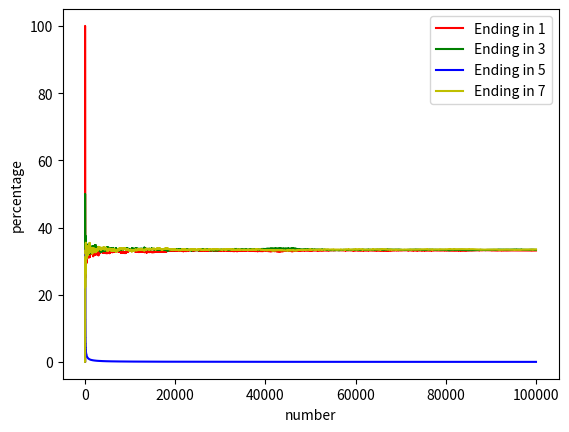

The matplotlib source for this figure:
import matplotlib.pyplot as plt
import math
import numpy as np


class PrimeNumberAnalyzer():
    """
    Analyzes prime numbers
    """

    def __init__(self, lower, higher):
        self.run_analysis(lower, higher)

    def is_prime(self, number):
        """
        Determines whether the number "number" is in fact prime, if so, it
        returns true. Otherwise, it returns false.
        """
        if number % 2 == 0 and number > 2:
            return False

        return all(number % i for i in range(3, int(math.sqrt(number)) + 1, 2))

    def analyze_distribution(self, starting_number, ending_number):
        """
        Analyzes the prime numbers and returns 4 arrays:
        1) All prime numbers that end in 1
        2) All prime numbers that end in 3
        3) All prime numbers that end in 5
        4) All prime numbers that end in 7
        """
        # Creating prime number arrays
        end_in_1 = []
        end_in_3 = []
        end_in_5 = []
        end_in_7 = []

        # Identifying all prime numbers from "starting_number" and
        #   "ending_number"
        for number in range(starting_number, ending_number):
            print("Determining if " + str(number) + " is a prime number")
            if self.is_prime(number):
                remainder = number % 10

                if remainder == 1:
                    end_in_1.append(number)
                elif remainder == 3:
                    end_in_3.append(number)
                elif remainder == 5:
                    end_in_5.append(number)
                elif remainder == 7:
                    end_in_7.append(number)

        # Returning final prime number arrays
        return [end_in_1, end_in_3, end_in_5, end_in_7]

    def display_prime_number_analysis(self, prime_number_arrays, starting_number, ending_number):
        """
        Displays (using matplotlib) the distribution of prime numbers
        """
        # Creating temporary arrays
        prime_number_1 = []
        prime_number_3 = []
        prime_number_5 = []
        prime_number_7 = []

        # Array totals
        total_1 = 0
        total_3 = 0
        total_5 = 0
        total_7 = 0

        overall_total = 1.0
        for number_index in range(starting_number, ending_number):
            print("Totaling number: " + str(number_index))
            if self.is_prime(number_index):
                if number_index in prime_number_arrays[0]:
                    total_1 += 1
                elif number_index in prime_number_arrays[1]:
                    total_3 += 1
                elif number_index in prime_number_arrays[2]:
                    total_5 += 1
                elif number_index in prime_number_arrays[3]:
                    total_7 += 1

                overall_total = total_1 + total_3 + total_5 + total_7
                overall_total /= 100.0
                if overall_total == 0.0:
                    overall_total = 1.0

            prime_number_1.append(total_1)
            prime_number_3.append(total_3)
            prime_number_5.append(total_5)
            prime_number_7.append(total_7)

            prime_number_1[-1] /= overall_total
            prime_number_3[-1] /= overall_total
            prime_number_5[-1] /= overall_total
            prime_number_7[-1] /= overall_total

        print("Plotting graph")

        line_1, = plt.plot(np.asarray(prime_number_1), 'r', label='Ending in 1')
        line_3, = plt.plot(np.asarray(prime_number_3), 'g', label='Ending in 3')
        line_5, = plt.plot(np.asarray(prime_number_5), 'b', label='Ending in 5')
        line_7, = plt.plot(np.asarray(prime_number_7), 'y', label='Ending in 7')

        plt.ylabel('percentage')
        plt.xlabel('number')

        print("Total prime numbers: " + str(overall_total * 100))

        plt.legend()
        plt.show()

    def run_analysis(self, starting_number, ending_number):
        """
        Run the analysis
        """
        prime_arrays = self.analyze_distribution(starting_number, ending_number)

        self.display_prime_number_analysis(prime_arrays, starting_number, ending_number)

PrimeNumberAnalyzer(0, 100000)
